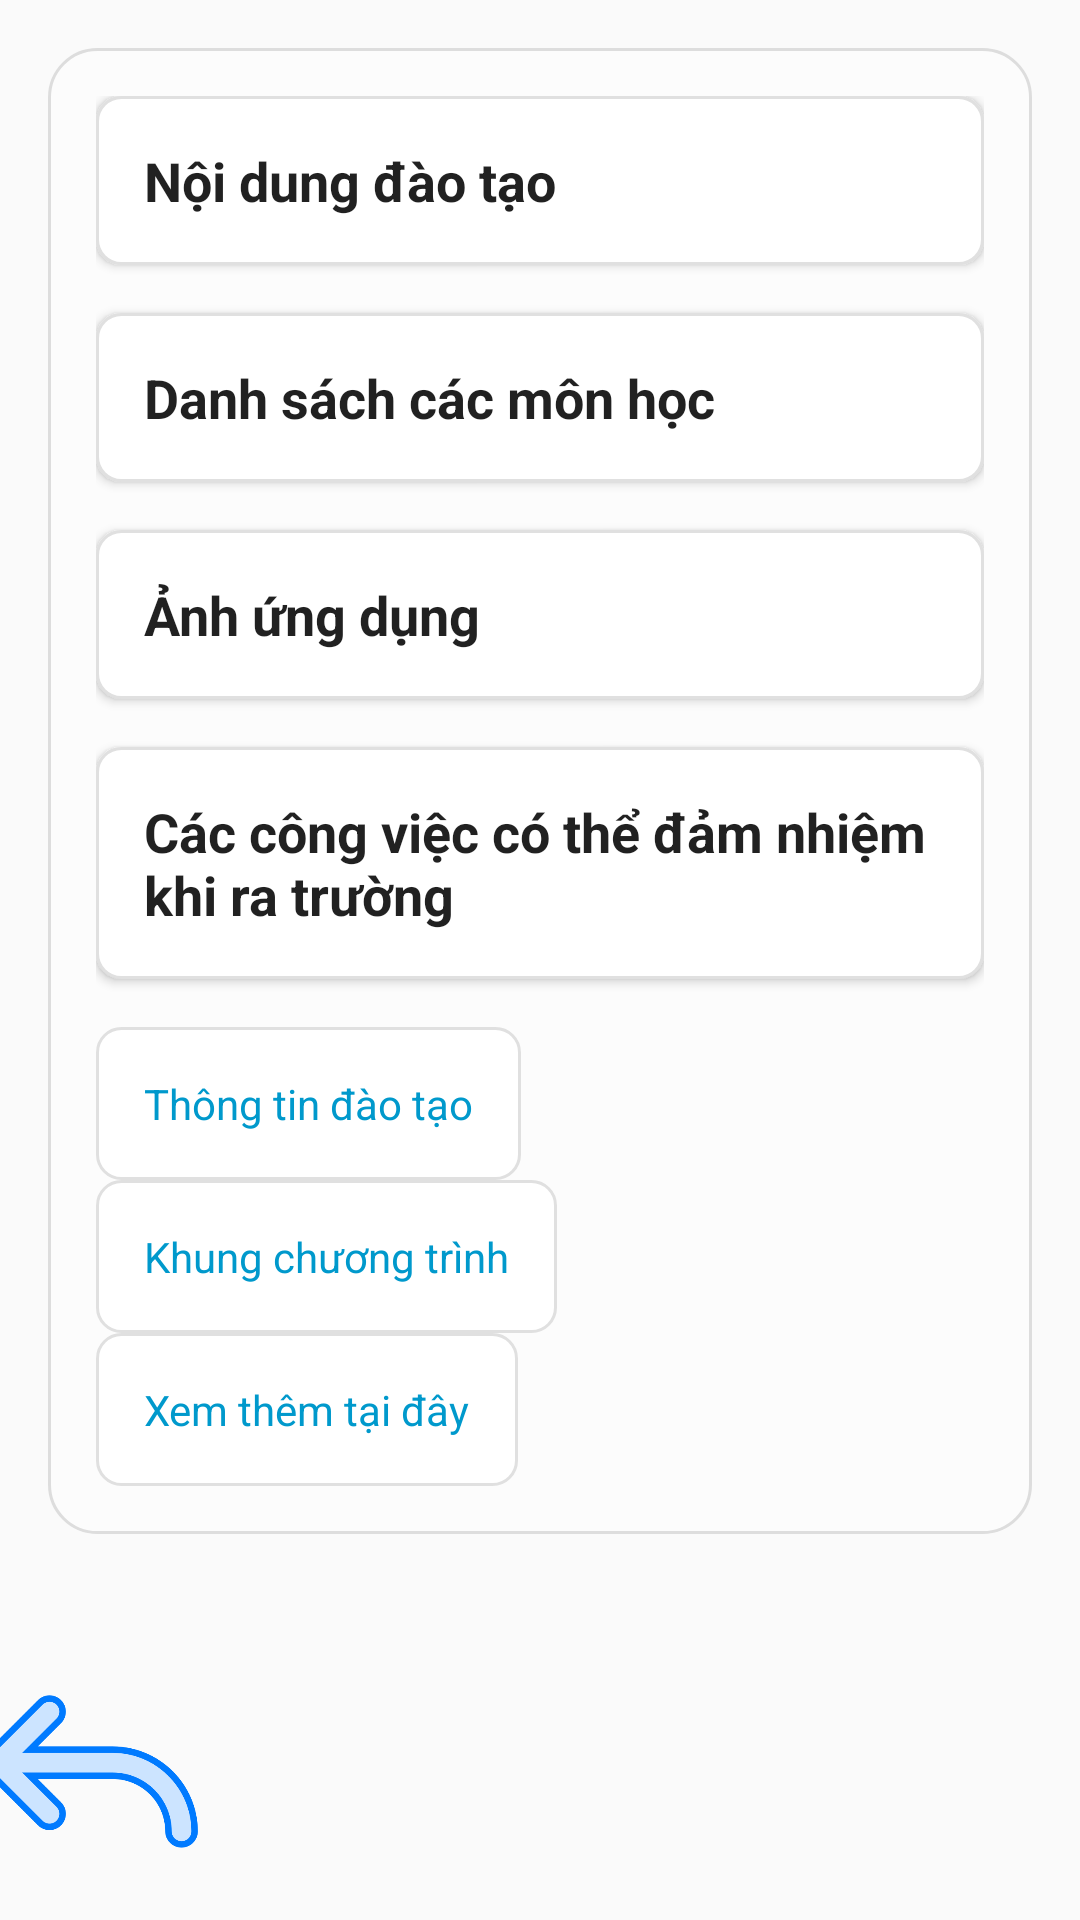

This screen was rendered from an Android layout file. Write that file and the resources it references.
<!-- AndroidManifest.xml: application theme Theme.De24cuoiki -->
<!-- res/layout/activity_dientuvienthong.xml -->
<androidx.constraintlayout.widget.ConstraintLayout
    xmlns:android="http://schemas.android.com/apk/res/android"
    xmlns:app="http://schemas.android.com/apk/res-auto"
    xmlns:tools="http://schemas.android.com/tools"
    android:id="@+id/main"
    android:layout_width="match_parent"
    android:layout_height="match_parent"
    tools:context=".dientuvienthong">

    
    <ImageView
        android:id="@+id/imageView"
        android:layout_width="match_parent"
        android:layout_height="match_parent"
        android:scaleType="fitXY"
        app:srcCompat="@drawable/top_background1"
        app:layout_constraintTop_toTopOf="parent"
        app:layout_constraintBottom_toBottomOf="parent"
        app:layout_constraintStart_toStartOf="parent"
        app:layout_constraintEnd_toEndOf="parent" />

    
    <FrameLayout
        android:layout_width="match_parent"
        android:layout_height="match_parent"
        app:layout_constraintTop_toTopOf="parent"
        app:layout_constraintBottom_toBottomOf="parent"
        app:layout_constraintStart_toStartOf="parent"
        app:layout_constraintEnd_toEndOf="parent">

        
        <ScrollView
            android:layout_width="match_parent"
            android:layout_height="match_parent"
            android:clipToPadding="false"
            android:padding="16dp">

            <LinearLayout
                android:layout_width="match_parent"
                android:layout_height="wrap_content"
                android:background="@drawable/rounded_background_overlay"
                android:orientation="vertical"
                android:padding="16dp">

                
                <LinearLayout
                    android:id="@+id/training_content_section"
                    android:layout_width="match_parent"
                    android:layout_height="wrap_content"
                    android:layout_marginBottom="16dp"
                    android:background="@drawable/section_background"
                    android:elevation="2dp"
                    android:orientation="vertical"
                    android:padding="8dp">

                    <TextView
                        android:id="@+id/title_training_content"
                        android:layout_width="match_parent"
                        android:layout_height="wrap_content"
                        android:background="?attr/selectableItemBackground"
                        android:clickable="true"
                        android:drawableEnd="@drawable/ic_expand_more"
                        android:drawablePadding="8dp"
                        android:focusable="true"
                        android:padding="8dp"
                        android:text="Nội dung đào tạo"
                        android:textColor="?android:attr/textColorPrimary"
                        android:textSize="18sp"
                        android:textStyle="bold" />

                    <TextView
                        android:id="@+id/training_content"
                        android:layout_width="match_parent"
                        android:layout_height="wrap_content"
                        android:padding="8dp"
                        android:textColor="?android:attr/textColorSecondary"
                        android:textSize="16sp"
                        android:visibility="gone" />
                </LinearLayout>

                
                <LinearLayout
                    android:id="@+id/course_list_section"
                    android:layout_width="match_parent"
                    android:layout_height="wrap_content"
                    android:layout_marginBottom="16dp"
                    android:background="@drawable/section_background"
                    android:elevation="2dp"
                    android:orientation="vertical"
                    android:padding="8dp">

                    <TextView
                        android:id="@+id/title_course_list"
                        android:layout_width="match_parent"
                        android:layout_height="wrap_content"
                        android:background="?attr/selectableItemBackground"
                        android:clickable="true"
                        android:drawableEnd="@drawable/ic_expand_more"
                        android:drawablePadding="8dp"
                        android:focusable="true"
                        android:padding="8dp"
                        android:text="Danh sách các môn học"
                        android:textColor="?android:attr/textColorPrimary"
                        android:textSize="18sp"
                        android:textStyle="bold" />

                    <TextView
                        android:id="@+id/course_list"
                        android:layout_width="match_parent"
                        android:layout_height="wrap_content"
                        android:padding="8dp"
                        android:textColor="?android:attr/textColorSecondary"
                        android:textSize="16sp"
                        android:visibility="gone" />
                </LinearLayout>

                
                <LinearLayout
                    android:id="@+id/application_images_section"
                    android:layout_width="match_parent"
                    android:layout_height="wrap_content"
                    android:layout_marginBottom="16dp"
                    android:background="@drawable/section_background"
                    android:elevation="2dp"
                    android:orientation="vertical"
                    android:padding="8dp">

                    <TextView
                        android:id="@+id/title_application_images"
                        android:layout_width="match_parent"
                        android:layout_height="wrap_content"
                        android:background="?attr/selectableItemBackground"
                        android:clickable="true"
                        android:drawableEnd="@drawable/ic_expand_more"
                        android:drawablePadding="8dp"
                        android:focusable="true"
                        android:padding="8dp"
                        android:text="Ảnh ứng dụng"
                        android:textColor="?android:attr/textColorPrimary"
                        android:textSize="18sp"
                        android:textStyle="bold" />

                    <ImageView
                        android:id="@+id/application_image1"
                        android:layout_width="match_parent"
                        android:layout_height="200dp"
                        android:padding="8dp"
                        android:scaleType="centerCrop"
                        android:src="@drawable/dtvt1"
                        android:visibility="gone" />

                    <ImageView
                        android:id="@+id/application_image2"
                        android:layout_width="match_parent"
                        android:layout_height="200dp"
                        android:padding="8dp"
                        android:scaleType="centerCrop"
                        android:src="@drawable/dtvt2"
                        android:visibility="gone" />

                    <ImageView
                        android:id="@+id/application_image3"
                        android:layout_width="match_parent"
                        android:layout_height="200dp"
                        android:padding="8dp"
                        android:scaleType="centerCrop"
                        android:src="@drawable/dtvt3"
                        android:visibility="gone" />
                </LinearLayout>

                
                <LinearLayout
                    android:id="@+id/jobs_section"
                    android:layout_width="match_parent"
                    android:layout_height="wrap_content"
                    android:layout_marginBottom="16dp"
                    android:background="@drawable/section_background"
                    android:elevation="2dp"
                    android:orientation="vertical"
                    android:padding="8dp">

                    <TextView
                        android:id="@+id/title_jobs"
                        android:layout_width="match_parent"
                        android:layout_height="wrap_content"
                        android:background="?attr/selectableItemBackground"
                        android:clickable="true"
                        android:drawableEnd="@drawable/ic_expand_more"
                        android:drawablePadding="8dp"
                        android:focusable="true"
                        android:padding="8dp"
                        android:text="Các công việc có thể đảm nhiệm khi ra trường"
                        android:textColor="?android:attr/textColorPrimary"
                        android:textSize="18sp"
                        android:textStyle="bold" />

                    <TextView
                        android:id="@+id/jobs"
                        android:layout_width="match_parent"
                        android:layout_height="wrap_content"
                        android:padding="8dp"
                        android:textColor="?android:attr/textColorSecondary"
                        android:textSize="16sp"
                        android:visibility="gone" />
                </LinearLayout>

                
                <TextView
                    android:id="@+id/linktv"
                    android:layout_width="wrap_content"
                    android:layout_height="wrap_content"
                    android:autoLink="web"
                    android:background="@drawable/section_background"
                    android:linksClickable="true"
                    android:padding="16dp"
                    android:text="Thông tin đào tạo"
                    android:textColor="@android:color/holo_blue_dark" />

                <TextView
                    android:id="@+id/linktv1"
                    android:layout_width="wrap_content"
                    android:layout_height="wrap_content"
                    android:autoLink="web"
                    android:background="@drawable/section_background"
                    android:linksClickable="true"
                    android:padding="16dp"
                    android:text="Khung chương trình"
                    android:textColor="@android:color/holo_blue_dark" />

                <TextView
                    android:id="@+id/linkTextView"
                    android:layout_width="wrap_content"
                    android:layout_height="wrap_content"
                    android:autoLink="web"
                    android:background="@drawable/section_background"
                    android:linksClickable="true"
                    android:padding="16dp"
                    android:text="Xem thêm tại đây"
                    android:textColor="@android:color/holo_blue_dark" />


            </LinearLayout>
        </ScrollView>

        
        <ImageView
            android:id="@+id/imagethoat"
            android:layout_width="72dp"
            android:layout_height="79dp"
            android:layout_gravity="center|bottom"
            android:layout_marginEnd="150dp"
            android:layout_marginBottom="10dp"
            android:src="@drawable/back1" />
    </FrameLayout>
</androidx.constraintlayout.widget.ConstraintLayout>
<!-- resources referenced by this layout -->
<resources>
  <!-- drawable back1: png bitmap (drawable, 15910 bytes) -->
  <!-- drawable dtvt1: jpg bitmap (drawable, 133210 bytes) -->
  <!-- drawable dtvt2: jpg bitmap (drawable, 21733 bytes) -->
  <!-- drawable dtvt3: jpg bitmap (drawable, 53633 bytes) -->
  <!-- drawable rounded_background_overlay (drawable) -->
  <?xml version="1.0" encoding="utf-8"?>
  <shape xmlns:android="http://schemas.android.com/apk/res/android">
      <solid android:color="#80FFFFFF"/> 
      <corners android:radius="16dp"/>
      <stroke android:width="1dp" android:color="#DDDDDD"/>
  </shape>
  <!-- drawable section_background (drawable) -->
  <?xml version="1.0" encoding="utf-8"?>
  <shape xmlns:android="http://schemas.android.com/apk/res/android">
      <solid android:color="#FFFFFF"/>
      <corners android:radius="8dp"/>
      <padding android:left="8dp" android:top="8dp" android:right="8dp" android:bottom="8dp"/>
      <stroke android:color="#E0E0E0" android:width="1dp"/>
  </shape>
  <style name="Theme.De24cuoiki" parent="Base.Theme.De24cuoiki" />
  <style name="Base.Theme.De24cuoiki" parent="Theme.AppCompat.Light.NoActionBar">
          
          
      </style>
</resources>
